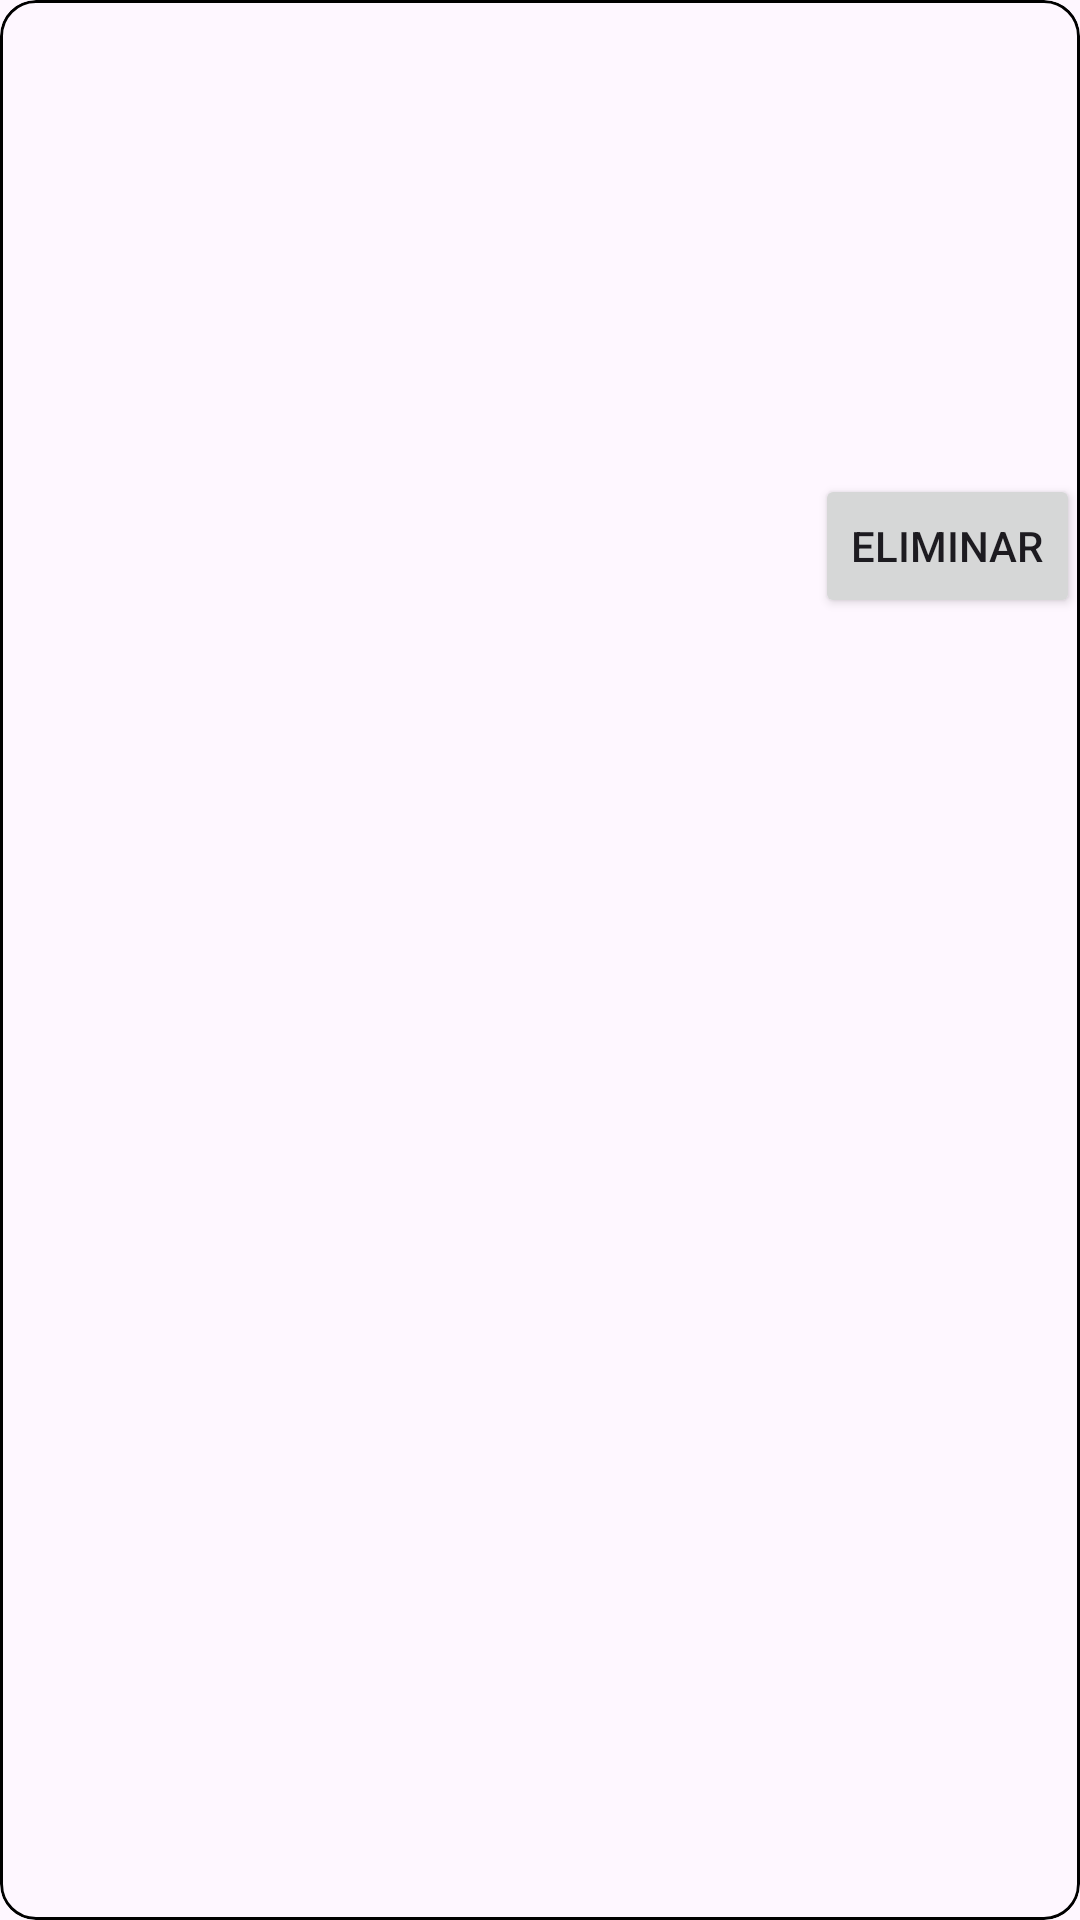

Layout XML and referenced resources for this Android screen:
<!-- AndroidManifest.xml: application theme Theme.Viatges -->
<!-- res/layout/viatge_item.xml -->
<?xml version="1.0" encoding="utf-8"?>
<com.google.android.material.card.MaterialCardView xmlns:android="http://schemas.android.com/apk/res/android"
    xmlns:app="http://schemas.android.com/apk/res-auto"
    android:layout_width="match_parent"
    android:layout_height="wrap_content"
    android:layout_margin="16dp"
    android:padding="16dp"
    app:strokeColor="@color/black"
    app:strokeWidth="1dp">

    <androidx.constraintlayout.widget.ConstraintLayout
        android:layout_width="match_parent"
        android:layout_height="wrap_content">

        <ImageView
            android:id="@+id/imatge"
            android:layout_width="100dp"
            android:layout_height="100dp"
            android:layout_margin="16dp"
            app:layout_constraintBottom_toBottomOf="parent"
            app:layout_constraintStart_toStartOf="parent"
            app:layout_constraintTop_toTopOf="parent" />

        <TextView
            android:id="@+id/destinacio"
            android:layout_width="0dp"
            android:layout_height="wrap_content"
            android:layout_margin="16dp"
            app:layout_constraintEnd_toEndOf="parent"
            app:layout_constraintStart_toEndOf="@id/imatge"
            app:layout_constraintTop_toTopOf="@id/imatge" />

        <TextView
            android:id="@+id/data_sortida"
            android:layout_width="0dp"
            android:layout_height="wrap_content"
            android:layout_margin="16dp"
            app:layout_constraintEnd_toStartOf="@id/data_tornada"
            app:layout_constraintStart_toEndOf="@id/imatge"
            app:layout_constraintTop_toBottomOf="@id/destinacio" />


        <TextView
            android:id="@+id/data_tornada"
            android:layout_width="0dp"
            android:layout_height="wrap_content"
            android:layout_margin="16dp"
            app:layout_constraintEnd_toEndOf="parent"
            app:layout_constraintStart_toEndOf="@id/data_sortida"
            app:layout_constraintTop_toBottomOf="@id/destinacio" />

        <TextView
            android:id="@+id/preu"
            android:layout_width="50dp"
            android:layout_height="wrap_content"
            android:layout_margin="16dp"
            app:layout_constraintEnd_toEndOf="parent"
            app:layout_constraintTop_toBottomOf="@id/data_tornada" />

        <Button
            android:id="@+id/delete"
            android:layout_width="wrap_content"
            android:layout_height="wrap_content"
            android:text="Eliminar"
            app:layout_constraintEnd_toEndOf="parent"
            app:layout_constraintTop_toBottomOf="@id/preu" />

        <com.google.android.material.button.MaterialButton
            style="@style/Widget.Material3.Button.IconButton"
            app:icon="@drawable/star"
            app:iconTint="@color/black"
            android:id="@+id/preferit"
            android:layout_width="wrap_content"
            android:layout_height="wrap_content"
            app:layout_constraintStart_toStartOf="parent"
            app:layout_constraintTop_toBottomOf="@id/preu" />

    </androidx.constraintlayout.widget.ConstraintLayout>

</com.google.android.material.card.MaterialCardView>
<!-- resources referenced by this layout -->
<resources>
  <color name="black">#FF000000</color>
  <style name="Theme.Viatges" parent="Base.Theme.Viatges" />
  <style name="Base.Theme.Viatges" parent="Theme.Material3.DayNight.NoActionBar">
          
          
      </style>
</resources>
